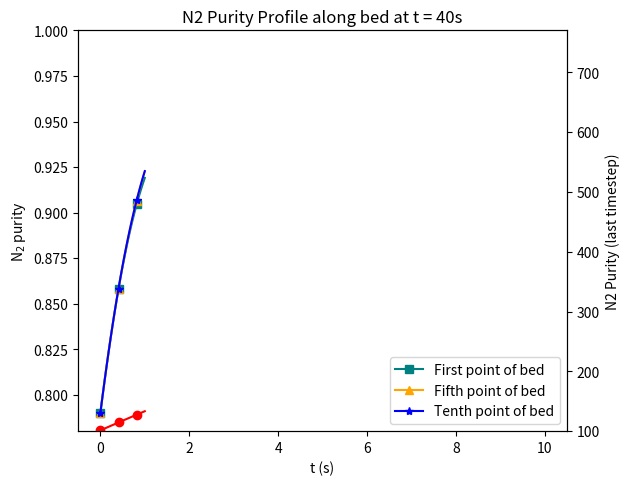

The script that saved this image:
import numpy as np
from scipy.integrate import solve_ivp
import matplotlib.pyplot as plt

# 1. 시스템 파라미터 및 행렬/초기값
Rg = 8.314
T = 300.15
eps = 0.32
DL = 9e-7
KA = 9.35
kA = 0.0832
KB = 9.35
kB = 0.00468
PH = 750000    # Pa, High pressure (예시: 750kPa)
PL = 101325    # Pa, Low pressure (예시: 1 atm)
tfp = 40      # sec, pressure swing duration
column_length = 2.0  # m
a = 2.0

N = 11
delta_z = column_length / (N - 1)

Matrix_A = np.array([
    [-9.1602, 14.96, -10.336, 8.3222, -7.0296, 6.0402, -5.1923, 4.3967, -3.5791, 2.632, -1.0543],
    [-2.9225, -4.0248, 10.913, -6.9352, 5.3886, -4.4499, 3.7429, -3.1292, 2.528, -1.8512, 0.74031],
    [0.88657, -4.7918, -2.6072, 9.9843, -5.9667, 4.4664, -3.5791, 2.9127, -2.3168, 1.6823, -0.67052],
    [-0.43165, 1.8414, -6.0373, -1.9568, 9.9317, -5.6682, 4.0959, -3.1667, 2.4498, -1.753, 0.69475],
    [0.26641, -1.0454, 2.6363, -7.257, -1.5918, 10.418, -5.7238, 3.9871, -2.933, 2.0468, -0.80363],
    [-0.19229, 0.72519, -1.6577, 3.479, -8.7513, -1.365, 11.448, -6.0685, 4.0333, -2.6903, 1.0394],
    [0.15681, -0.57866, 1.2602, -2.3849, 4.5612, -10.86, -1.2163, 13.232, -6.7274, 4.0901, -1.5331],
    [-0.14276, 0.52014, -1.1026, 1.9825, -3.4161, 6.1897, -14.227, -1.1174, 16.312, -7.6987, 2.7006],
    [0.14633, -0.52909, 1.1043, -1.9311, 3.1641, -5.1796, 9.1072, -20.538, -1.0531, 22.03, -6.3204],
    [-0.17802, 0.64096, -1.3265, 2.2859, -3.6528, 5.7158, -9.16, 16.036, -36.445, -1.0154, 27.099],
    [0, 0, 0, 0, 0, 0, 0, 0, 0, 0, 0]
])


Matrix_B = np.array([
    [-23.43, -5.8982, 61.295, -61.652, 56.372, -50.304, 44.148, -37.841, 31.029, -22.91, 9.1916],
    [70.069, -144.95, 83.106, -6.6484, -5.6013, 8.5995, -9.0083, 8.3874, -7.1837, 5.4251, -2.1954],
    [-12.372, 98.598, -177.83, 108.28, -21.426, 5.9422, -1.0519, -0.7598, 1.33, -1.2495, 0.54203],
    [4.3848, -22.477, 120.02, -211.98, 132.66, -30.953, 12.171, -5.7949, 3.0242, -1.6252, 0.56268],
    [-2.1733, 9.5551, -30.959, 148.17, -262.28, 167.64, -42.018, 18.31, -9.8658, 5.6814, -2.0566],
    [1.3362, -5.4638, 14.731, -41.745, 192.42, -345.15, 225.38, -59.019, 26.879, -14.526, 5.1562],
    [-0.96735, 3.8021, -9.3693, 21.81, -58.871, 269.78, -495.39, 331.94, -89.812, 40.772, -13.694],
    [0.80723, -3.1, 7.2688, -15.363, 33.914, -90.774, 423.24, -808.55, 561.48, -154.48, 45.56],
    [-0.96735, 2.9497, -6.7215, 13.485, -27.033, 59.36, -162.81, 796.07, -1639.6, 1202.6, -237.59],
    [0.91276, -3.431, 7.6977, -15.026, 28.721, -57.778, 132.03, -390.11, 2140.3, -5370.9, 3527.5],
    [0, 0, 0, 0, 0, 0, 0, 0, 0, 0, 0]
])

# 2. 초기조건 (yB는 필요없음)
yA0 = np.full(N, 0.21)   # 산소 몰분율 (초기)
qA0 = np.zeros(N)
qB0 = np.zeros(N)

y_init = np.concatenate([yA0, qA0, qB0])  # 상태벡터 (yA, qA, qB)

# 3. 압력 시간함수 정의
def P_time(t, PH, PL, tfp):
    return PH + (PL - PH) * ((t / tfp) - 1)**2

def differ_pressure(t):
    return 2 * (PL - PH) * (t / tfp - 1) / tfp

# 4. 경계조건 함수
def apply_boundary_conditions(yA):
    yA[-1] = yA[-2]
    return yA

# 5. ODE 시스템 (yA만)
def psa_odes(t, y, PH, PL, tfp):
    yA = y[0:N]
    qA = y[N:2*N]
    qB = y[2*N:3*N]
    yB = 1.0 - yA    # 질소 몰분율은 항상 1 - yA

    print("\n[step] t =", t)
    print("  yA =", yA)
    print("  qA =", qA)
    print("  qB =", qB)



    dydt = np.zeros_like(y)
    P = P_time(t, PH, PL, tfp)
    dP_dt = differ_pressure(t)

    print("  P =", P)
    print("  dP_dt =", dP_dt)

    dqA_dt = kA * (KA * yA * P / (Rg * T) - qA)
    dqB_dt = kB * (KB * yB * P / (Rg * T) - qB)

    print("  dqA_dt =", dqA_dt)
    print("  dqB_dt =", dqB_dt)

    vg_new = np.zeros(N)
    vg_new[0] = 0.3
    for j in range(N-1):
        dvg_dz = - ((1-eps)/eps) * (Rg*T/P) * (dqA_dt[j] + dqB_dt[j]) - (1/P) * dP_dt
        vg_new[j+1] = vg_new[j] + dvg_dz * delta_z
    print("  vg_new =", vg_new)

    dyA_dz = Matrix_A @ yA
    d2yA_dz2 = Matrix_B @ yA
    print("  dyA_dz =", dyA_dz)
    print("  d2yA_dz2 =", d2yA_dz2)


    # 경계조건 (출구 Neumann)
    yA = apply_boundary_conditions(yA)

    # 입구(0번)
    # ---- 입구 (0번 노드) ----
    # yA_feed = 0.21
    yA[0] = 0.21
    dydt[0] = 0
    # diffusion_0 = DL / (a**2) * (yA[1] - yA[0])
    # convection_0 = - vg_new[0] / a * (yA[0] - yA_feed)
    # adsorption_0 = ((1 - eps)/eps) * (Rg*T/P) * ((yA[0]-1)*dqA_dt[0] + yA[0]*dqB_dt[0])
    # pressure_0 = (yA[0]/P) * dP_dt
    # dydt[0] = diffusion_0 + convection_0 + adsorption_0 + pressure_0
            

    # 내부 grid (1~N-2)
    for i in range(0, N):
        convection_A = -vg_new[i] / a * dyA_dz[i]
        diffusion_A = DL / (a**2) * d2yA_dz2[i]
        adsorption_A = ((1-eps)/eps) * (Rg*T/P) * ((yA[i]-1)*dqA_dt[i] + yA[i]*dqB_dt[i])
        pressure_A = (yA[i]/P) * dP_dt
        dydt[i] = diffusion_A + convection_A + adsorption_A + pressure_A

        if i == 0 or i == N-1:  # 입구/출구만 찍고 싶으면!
            print(f"  dydt[{i}] = {dydt[i]},  (diff={diffusion_A}, conv={convection_A}, ads={adsorption_A}, pres={pressure_A})")

    print("  dydt[:N] =", dydt[:N])
    # 출구(N-1): Neumann (yA[-1]=yA[-2], 위에서 처리)
    # dydt[N-1] = yA[N-1] - yA[N-2] 

    # 고체상 적분
    for i in range(N):
        dydt[N+i] = dqA_dt[i]
        dydt[2*N+i] = dqB_dt[i]

    return dydt

# 적분 및 그래프 출력
t_span = (0, 1)
t_eval = np.linspace(0, 1)
sol = solve_ivp(
    lambda t,y: psa_odes(t,y,PH,PL,tfp),
    t_span, y_init,
    method='LSODA',
    t_eval=t_eval,
    rtol=1e-6, atol=1e-8
)

print("Success:", sol.success, sol.message)

# --- Extract purities ---
yA_sol = sol.y[0:N, :]
yB_sol = 1.0 - yA_sol

first = yB_sol[1]
fifth = yB_sol[4]
tenth = yB_sol[10]

# --- Pressure curve ---
P_sol = np.array([P_time(t,PH,PL,tfp) for t in sol.t]) / 1000

# --- Plot ---
fig, ax1 = plt.subplots()
ax1.plot(sol.t, first,  label='First point of bed',  marker='s', color='teal',   markevery=20)
ax1.plot(sol.t, fifth,  label='Fifth point of bed',  marker='^', color='orange', markevery=20)
ax1.plot(sol.t, tenth,  label='Tenth point of bed',  marker='*', color='blue',   markevery=20)
ax1.set_ylabel(r'N$_2$ purity')
ax1.set_xlabel('t (s)')
ax1.set_ylim(0.78, 1.00)

ax2 = ax1.twinx()
ax2.plot(sol.t, P_sol, label='Pressure', color='red', marker='o', markevery=20)
ax2.set_ylabel('Pressure (kPa)')
ax2.set_ylim(100, 770)

ax1.legend(loc='lower right')
plt.tight_layout()
plt.show()

print("마지막 timestep 농도 profile:", yB_sol[:, -1])
plt.plot(np.arange(N), yB_sol[:, -1], marker='o')
plt.xlabel('Bed Index')
plt.ylabel('N2 Purity (last timestep)')
plt.title('N2 Purity Profile along bed at t = 40s')
plt.show()